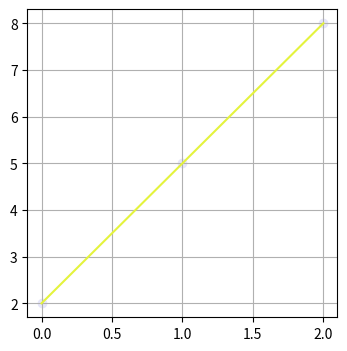

Here is the Python script that generated this plot:
import matplotlib.pyplot as plt
import numpy as np

# Initialize x and y coordinate arrays as numpy arrays
x = np.array(([0, 1, 2]))
y = np.array([2, 5, 8])

# Image resize
plt.figure(figsize=(4, 4))

# Display points
plt.scatter(x, y, color="#E6E6FA")

# Display line
plt.plot(x, y, color="#E4F33DFF")

# Display grid
plt.grid(True)

plt.show()